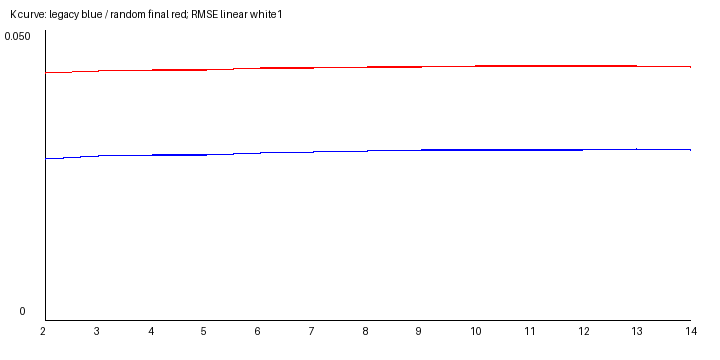

The data file committed next to this chart (first rows):
K, coverage_fraction, legacy_rmse, final_rmse
2, 0.125, 0.02895, 0.0445
3, 0.1875, 0.02951, 0.04488
4, 0.25, 0.02976, 0.04506
5, 0.25, 0.02975, 0.04505
6, 0.3125, 0.03006, 0.04526
7, 0.375, 0.0303, 0.04542
8, 0.4375, 0.03047, 0.04553
9, 0.5, 0.03054, 0.04558
10, 0.5625, 0.03066, 0.04566
11, 0.5625, 0.0307, 0.04569
12, 0.625, 0.03066, 0.04566
13, 0.625, 0.03074, 0.04572
14, 0.6875, 0.03056, 0.04559
